Labelled photos from "Obstacle-avoidance", an image-classification folder in tjacobs/Obstacle-avoidance. The possible labels are: clear path, obstacle.

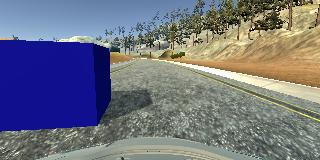
Label: obstacle

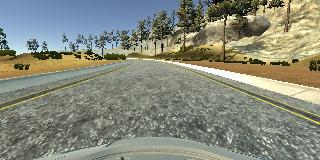
Label: clear path

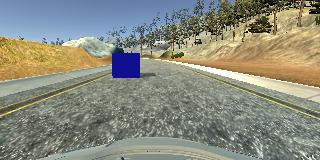
Label: obstacle

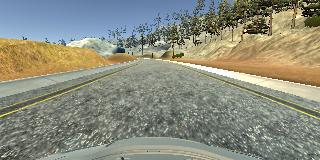
Label: clear path

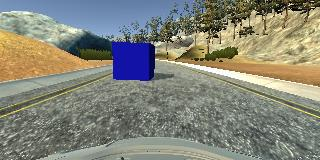
Label: obstacle

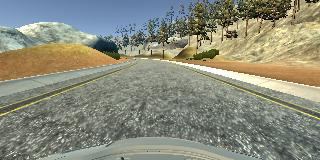
Label: clear path
